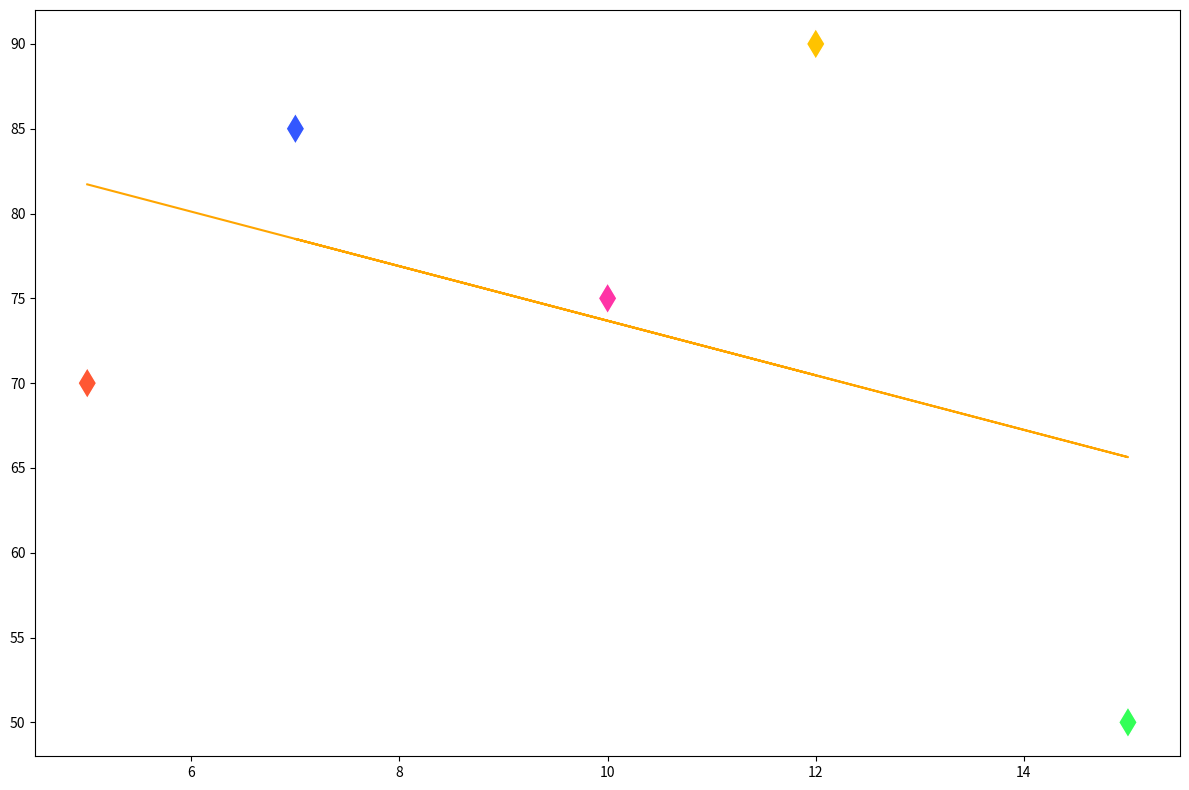

Python code for this plot:
import matplotlib.pyplot as plt
import numpy as np

# Data
hobbies = ['Reading', 'Gaming', 'Exercising', 'Cooking', 'Traveling']
hours_spent = np.array([5, 15, 7, 10, 12])
happiness_levels = np.array([70, 50, 85, 75, 90])

# New set of color values for each hobby
colors = ['#FF5733', '#33FF57', '#3357FF', '#FF33A6', '#FFC300']

# Create Scatter Plot
fig, ax = plt.subplots(figsize=(12, 8))

# Scatter plot with modified colors
scatter = ax.scatter(hours_spent, happiness_levels, c=colors, s=250, edgecolor='w', marker='d')

# Adding a best fit line
m, b = np.polyfit(hours_spent, happiness_levels, 1)
ax.plot(hours_spent, m*hours_spent + b, color='orange', linewidth=1.5, linestyle='-')

# Enhance visibility
plt.tight_layout()

# Show the plot
plt.show()
